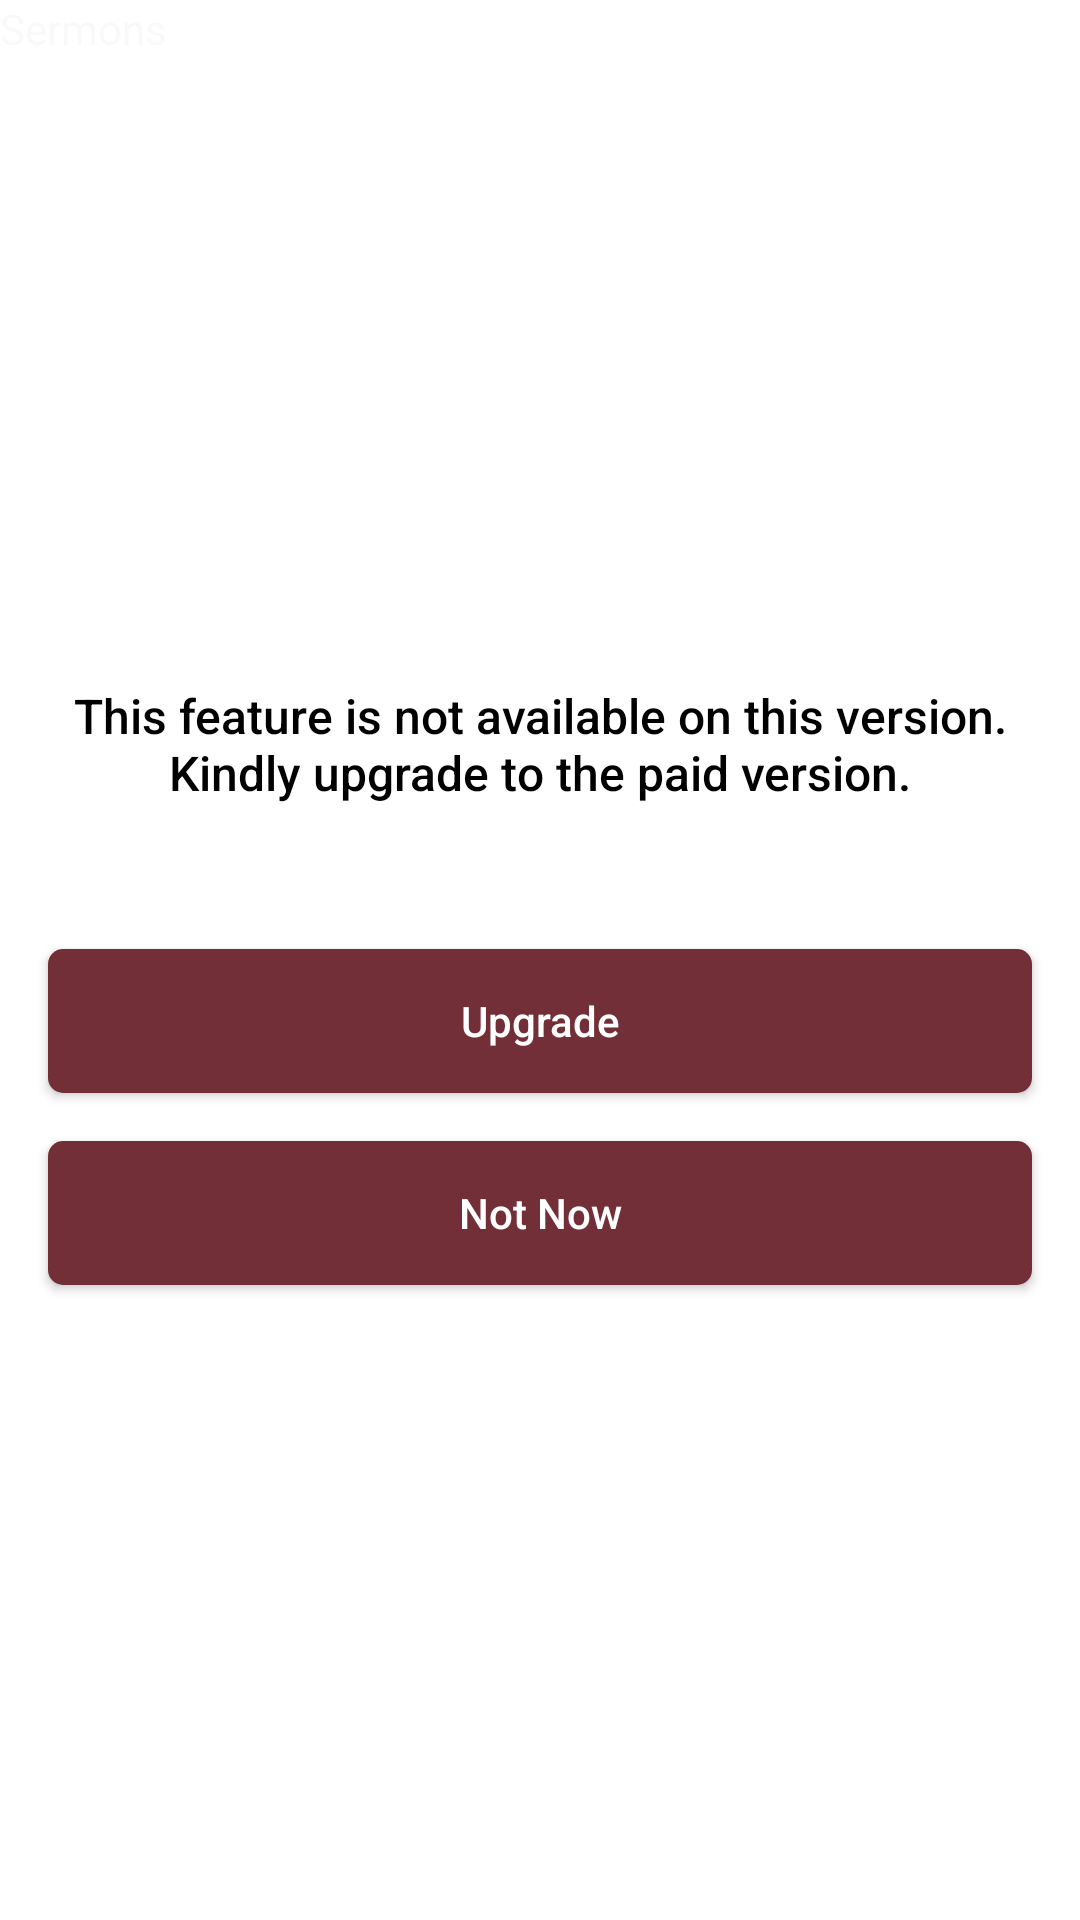

Write the Android layout XML for this screen, with the resource values it uses.
<!-- AndroidManifest.xml: application theme AppTheme -->
<!-- res/layout/fragment_sermons.xml -->
<?xml version="1.0" encoding="utf-8"?>
<androidx.constraintlayout.widget.ConstraintLayout xmlns:android="http://schemas.android.com/apk/res/android"
    xmlns:app="http://schemas.android.com/apk/res-auto"
    xmlns:tools="http://schemas.android.com/tools"
    android:layout_width="match_parent"
    android:layout_height="match_parent"
    tools:context=".ui.sermons.SermonsFragment">

    
    <TextView
        android:layout_width="match_parent"
        android:layout_height="match_parent"
        android:text="Sermons" />

    <include
        layout="@layout/layout_paid_version_dialog"
        android:layout_width="0dp"
        android:layout_height="0dp"
        app:layout_constraintBottom_toBottomOf="parent"
        app:layout_constraintEnd_toEndOf="parent"
        app:layout_constraintStart_toStartOf="parent"
        app:layout_constraintTop_toTopOf="parent" />

</androidx.constraintlayout.widget.ConstraintLayout>
<!-- res/layout/layout_paid_version_dialog.xml (included above) -->
<?xml version="1.0" encoding="utf-8"?>
<androidx.constraintlayout.widget.ConstraintLayout xmlns:android="http://schemas.android.com/apk/res/android"
    xmlns:app="http://schemas.android.com/apk/res-auto"
    xmlns:tools="http://schemas.android.com/tools"
    android:layout_width="match_parent"
    android:layout_height="match_parent"
    android:background="#f4ffffff">

    <TextView
        android:id="@+id/txtInfo"
        style="@style/HeaderTextStyle"
        android:layout_width="wrap_content"
        android:layout_height="wrap_content"
        android:layout_marginStart="16dp"
        android:layout_marginLeft="16dp"
        android:layout_marginEnd="16dp"
        android:layout_marginRight="16dp"
        android:padding="16dp"
        android:text="This feature is not available on this version. Kindly upgrade to the paid version."
        android:textAlignment="center"
        app:layout_constraintBottom_toTopOf="@+id/btnUpgrade"
        app:layout_constraintEnd_toEndOf="parent"
        app:layout_constraintHorizontal_bias="0.5"
        app:layout_constraintStart_toStartOf="parent"
        app:layout_constraintTop_toTopOf="parent"
        app:layout_constraintVertical_chainStyle="packed" />

    <Button
        android:id="@+id/btnUpgrade"
        style="@style/ButtonLabelStyle"
        android:layout_width="0dp"
        android:layout_height="wrap_content"
        android:layout_marginStart="16dp"
        android:layout_marginLeft="16dp"
        android:layout_marginTop="32dp"
        android:layout_marginEnd="16dp"
        android:layout_marginRight="16dp"
        android:background="@drawable/button_background"
        android:text="Upgrade"
        android:textAllCaps="false"
        app:layout_constraintBottom_toTopOf="@+id/btnNotNow"
        app:layout_constraintEnd_toEndOf="parent"
        app:layout_constraintStart_toStartOf="parent"
        app:layout_constraintTop_toBottomOf="@+id/txtInfo" />

    <Button
        android:id="@+id/btnNotNow"
        style="@style/ButtonLabelStyle"
        android:layout_width="0dp"
        android:layout_height="wrap_content"
        android:layout_marginStart="16dp"
        android:layout_marginLeft="16dp"
        android:layout_marginTop="16dp"
        android:layout_marginEnd="16dp"
        android:layout_marginRight="16dp"
        android:background="@drawable/button_background"
        android:text="Not Now"
        android:textAllCaps="false"
        app:layout_constraintBottom_toBottomOf="parent"
        app:layout_constraintEnd_toEndOf="parent"
        app:layout_constraintStart_toStartOf="parent"
        app:layout_constraintTop_toBottomOf="@+id/btnUpgrade" />
</androidx.constraintlayout.widget.ConstraintLayout>
<!-- resources referenced by this layout -->
<resources>
  <!-- drawable button_background (drawable) -->
  <?xml version="1.0" encoding="utf-8"?>
  <selector xmlns:android="http://schemas.android.com/apk/res/android">
  
      <item android:state_pressed="false" android:drawable="@drawable/button_background_unpressed"/>
      <item android:state_pressed="true" android:drawable="@drawable/button_background_pressed"/>
  </selector>
  <style name="ButtonLabelStyle">
          <item name="android:textSize">14sp</item>
          <item name="android:textColor">#ffffff</item>
      </style>
  <style name="HeaderTextStyle">
          <item name="android:textAppearance">@style/Base.TextAppearance.AppCompat.Body2</item>
          <item name="android:textSize">16sp</item>
          <item name="android:textColor">#000000</item>
      </style>
  <style name="AppTheme" parent="Theme.AppCompat.Light.DarkActionBar">
          
          <item name="colorPrimary">@color/colorPrimary</item>
          <item name="colorPrimaryDark">@color/colorPrimaryDark</item>
          <item name="colorAccent">@color/colorAccent</item>
      </style>
  <!-- drawable button_background_unpressed (drawable) -->
  <?xml version="1.0" encoding="utf-8"?>
  <shape xmlns:android="http://schemas.android.com/apk/res/android"
      android:shape="rectangle">
  
      <solid android:color="@color/colorAccent"/>
      <corners android:radius="@dimen/buttonCornerRadius"/>
  </shape>
  <!-- drawable button_background_pressed (drawable) -->
  <?xml version="1.0" encoding="utf-8"?>
  <shape xmlns:android="http://schemas.android.com/apk/res/android"
      android:shape="rectangle">
  
      <solid android:color="@color/colorAccentDark"/>
      <corners android:radius="@dimen/buttonCornerRadius"/>
  </shape>
  <color name="colorPrimary">#000</color>
  <color name="colorPrimaryDark">#48ffffff</color>
  <color name="colorAccent">#722F37</color>
  <dimen name="buttonCornerRadius">5dp</dimen>
  <color name="colorAccentDark">#662b32</color>
</resources>
